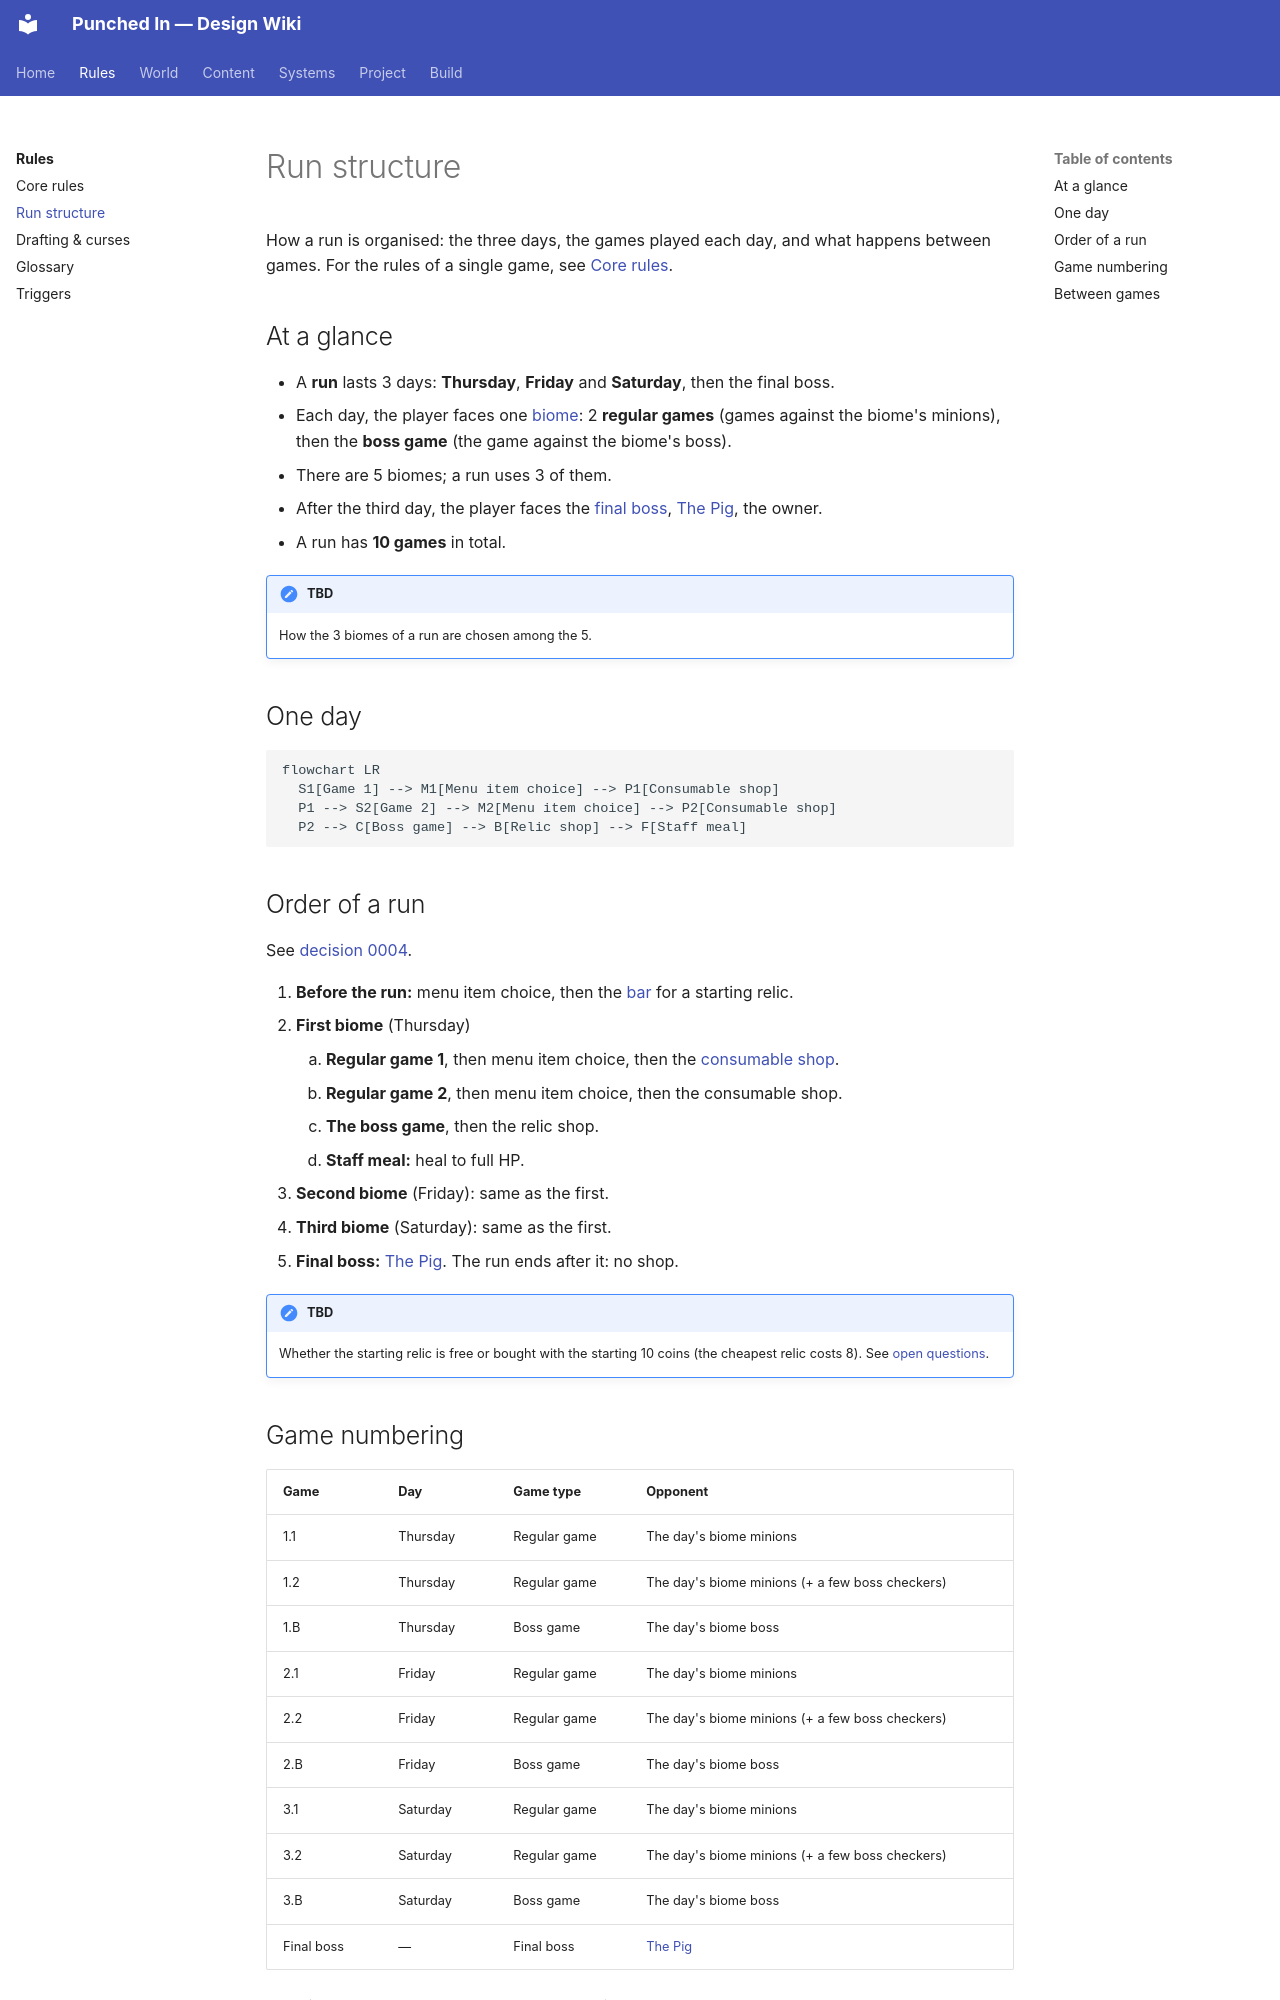

repository: ZGaillard/punched-in-wiki · page: rules/run-structure/index.html · generator: mkdocs

# Run structure

How a run is organised: the three days, the games played each day, and what
happens between games. For the rules of a single game, see
[Core rules](core-rules.md).

## At a glance

- A **run** lasts 3 days: **Thursday**, **Friday** and **Saturday**, then the
  final boss.
- Each day, the player faces one [biome](../biomes/index.md): 2 **regular games**
  (games against the biome's minions), then the **boss game** (the game against
  the biome's boss).
- There are 5 biomes; a run uses 3 of them.
- After the third day, the player faces the [final boss](../final-boss.md),
  [The Pig](../characters/the-pig.md), the owner.
- A run has **10 games** in total.

!!! note "TBD"
    How the 3 biomes of a run are chosen among the 5.

## One day

```mermaid
flowchart LR
  S1[Game 1] --> M1[Menu item choice] --> P1[Consumable shop]
  P1 --> S2[Game 2] --> M2[Menu item choice] --> P2[Consumable shop]
  P2 --> C[Boss game] --> B[Relic shop] --> F[Staff meal]
```

## Order of a run

See [decision 0004](../decisions/0004-run-order.md).

0. **Before the run:** menu item choice, then the [bar](../shops.md#relic-shop) for
   a starting relic.
1. **First biome** (Thursday)
    1. **Regular game 1**, then menu item choice, then the
       [consumable shop](../shops.md#consumable-shop).
    2. **Regular game 2**, then menu item choice, then the consumable shop.
    3. **The boss game**, then the relic shop.
    4. **Staff meal:** heal to full HP.
2. **Second biome** (Friday): same as the first.
3. **Third biome** (Saturday): same as the first.
4. **Final boss:** [The Pig](../final-boss.md). The run ends after it: no shop.

!!! note "TBD"
    Whether the starting relic is free or bought with the starting 10 coins
    (the cheapest relic costs 8). See
    [open questions](../decisions/open-questions.md#money-system).
